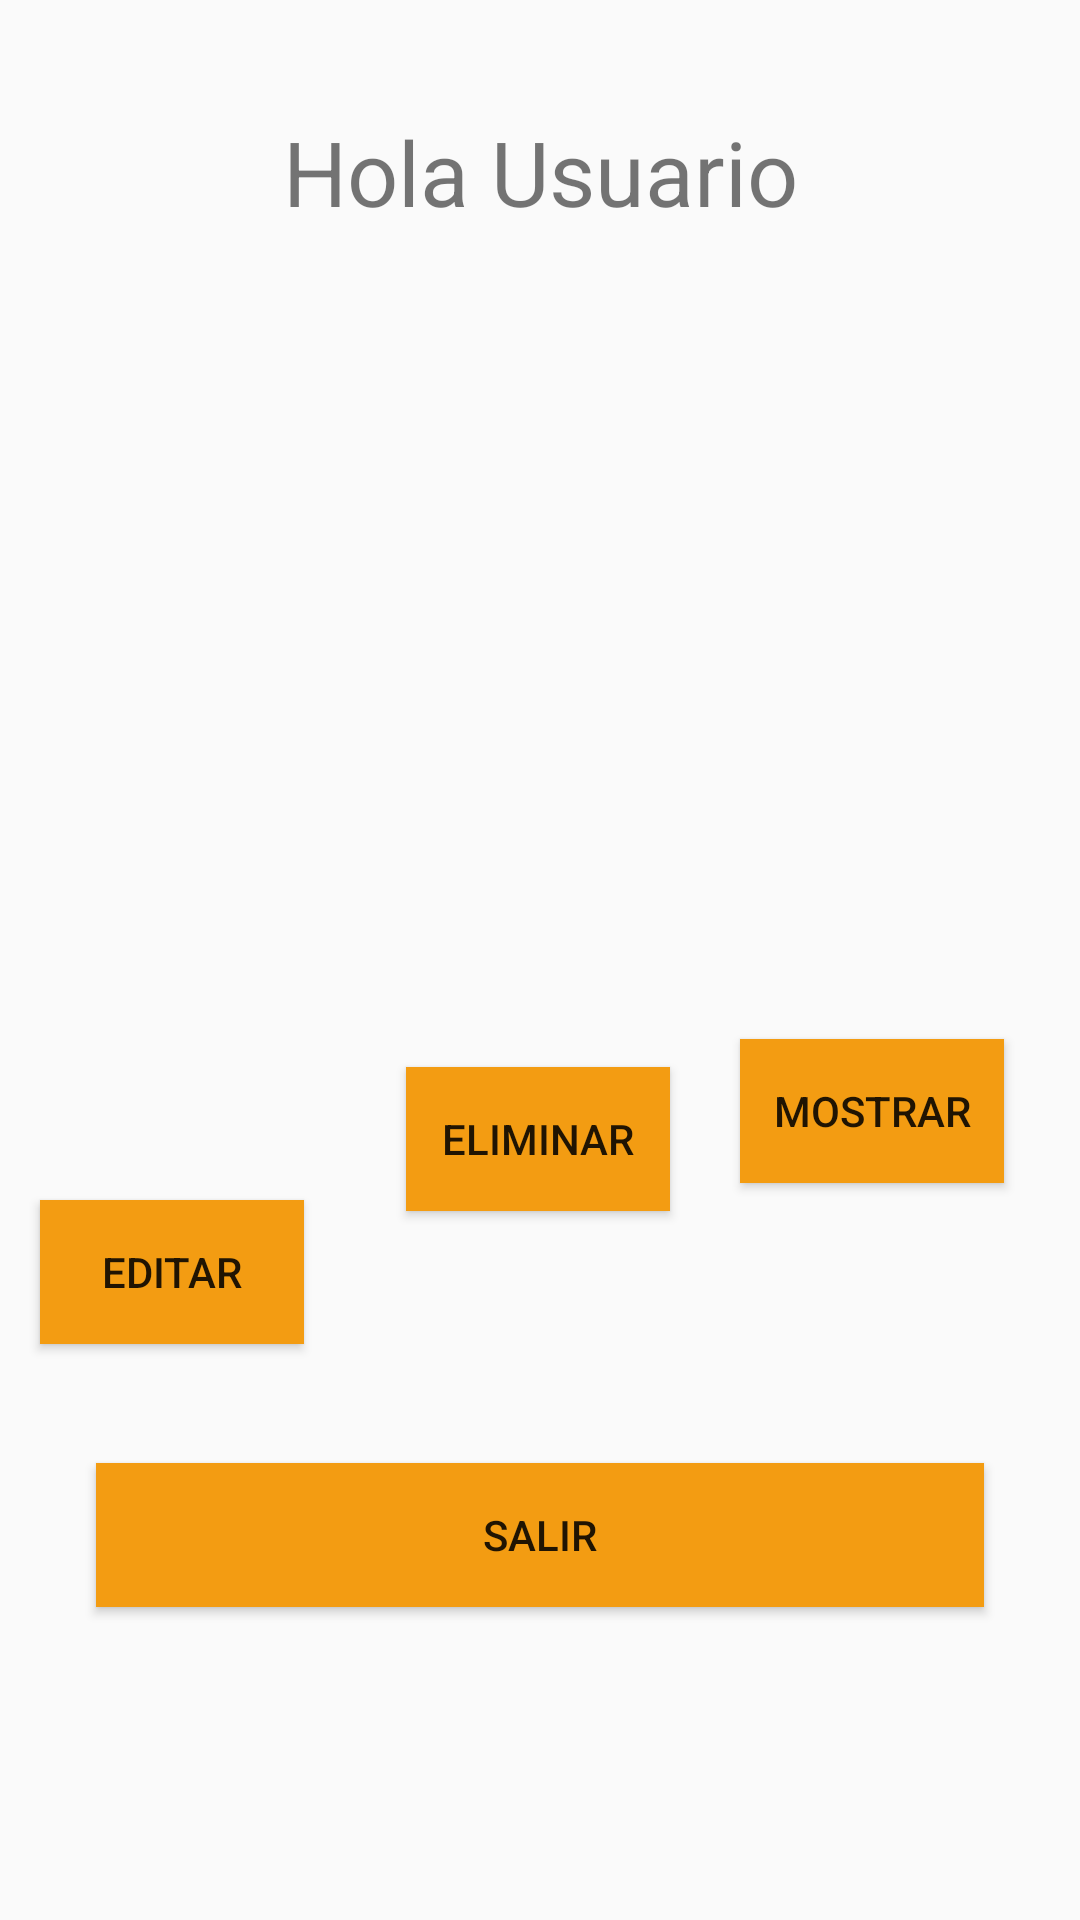

Here is an Android app screen rendered from its layout file. Give the layout XML and the strings, colors and styles it references.
<!-- AndroidManifest.xml: application theme Theme.AppCompat.Light.NoActionBar -->
<!-- res/layout/inicio.xml -->
<?xml version="1.0" encoding="utf-8"?>
<androidx.constraintlayout.widget.ConstraintLayout xmlns:android="http://schemas.android.com/apk/res/android"
    xmlns:app="http://schemas.android.com/apk/res-auto"
    xmlns:tools="http://schemas.android.com/tools"
    android:layout_width="match_parent"
    android:layout_height="match_parent"
    tools:context=".Inicio">

    <ImageView
        android:id="@+id/imageView3"
        android:layout_width="150dp"
        android:layout_height="150dp"
        android:layout_marginStart="120dp"
        app:layout_constraintBottom_toBottomOf="parent"
        app:layout_constraintLeft_toLeftOf="parent"
        app:layout_constraintRight_toRightOf="parent"
        app:layout_constraintStart_toStartOf="parent"
        app:layout_constraintTop_toTopOf="parent"
        app:layout_constraintVertical_bias="0.196"
        app:srcCompat="@drawable/an" />

    <TextView
        android:id="@+id/nombreUsuario"
        android:layout_width="wrap_content"
        android:layout_height="wrap_content"
        android:layout_marginStart="32dp"
        android:layout_marginTop="32dp"
        android:layout_marginEnd="32dp"
        android:text="Hola Usuario"
        android:textSize="30sp"
        app:layout_constraintBottom_toBottomOf="parent"
        app:layout_constraintEnd_toEndOf="parent"
        app:layout_constraintHorizontal_bias="0.5"
        app:layout_constraintStart_toStartOf="parent"
        app:layout_constraintTop_toTopOf="parent"
        app:layout_constraintVertical_bias="0.009" />

    <Button
        android:id="@+id/btnSalir"
        android:layout_width="match_parent"
        android:layout_height="wrap_content"
        android:layout_marginStart="32dp"
        android:layout_marginEnd="32dp"
        android:background="#F39C12"
        android:text="Salir"
        app:layout_constraintBottom_toBottomOf="parent"
        app:layout_constraintEnd_toEndOf="parent"
        app:layout_constraintHorizontal_bias="0.0"
        app:layout_constraintLeft_toLeftOf="parent"
        app:layout_constraintRight_toRightOf="parent"
        app:layout_constraintStart_toStartOf="parent"
        app:layout_constraintTop_toTopOf="parent"
        app:layout_constraintVertical_bias="0.824"
        />

    <Button
        android:id="@+id/btnEditar"
        android:layout_width="wrap_content"
        android:layout_height="wrap_content"
        android:layout_marginTop="400dp"
        android:background="#F39C12"
        android:text="Editar"
        app:layout_constraintBottom_toBottomOf="parent"
        app:layout_constraintHorizontal_bias="0.049"
        app:layout_constraintLeft_toLeftOf="parent"
        app:layout_constraintRight_toRightOf="parent"
        app:layout_constraintTop_toTopOf="parent"
        app:layout_constraintVertical_bias="0.0" />

    <Button
        android:id="@+id/btnEliminar"
        android:layout_width="wrap_content"
        android:layout_height="wrap_content"
        android:layout_marginTop="136dp"
        android:background="#F39C12"
        android:text="Eliminar"
        app:layout_constraintBottom_toBottomOf="parent"
        app:layout_constraintHorizontal_bias="0.498"
        app:layout_constraintLeft_toLeftOf="parent"
        app:layout_constraintRight_toRightOf="parent"
        app:layout_constraintTop_toTopOf="parent"
        app:layout_constraintVertical_bias="0.482" />

    <Button
        android:id="@+id/btnMostrar"
        android:layout_width="wrap_content"
        android:layout_height="wrap_content"
        android:background="#F39C12"
        android:text="Mostrar"
        app:layout_constraintBottom_toBottomOf="parent"
        app:layout_constraintHorizontal_bias="0.907"
        app:layout_constraintLeft_toLeftOf="parent"
        app:layout_constraintRight_toRightOf="parent"
        app:layout_constraintTop_toTopOf="parent"
        app:layout_constraintVertical_bias="0.585" />
</androidx.constraintlayout.widget.ConstraintLayout>
<!-- resources referenced by this layout -->
<resources>

</resources>
